Run: headless pygame with SDL's dummy video driver; simulated clock (each Clock.tick advances the game by its frame time, no real sleeping); random seed 0; keys injected as events and as key.get_pressed() state; no mouse input.
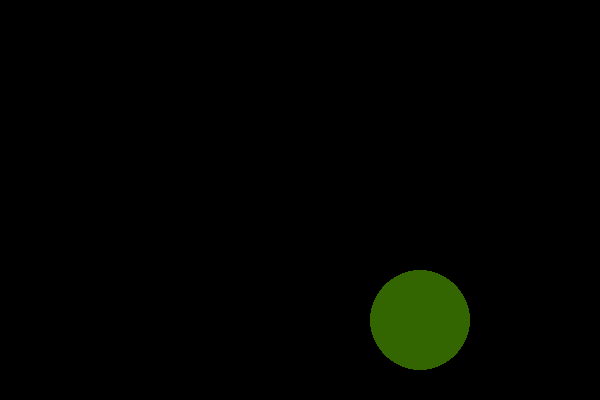
Frame 1 of 4 · flips 1–60 · no input
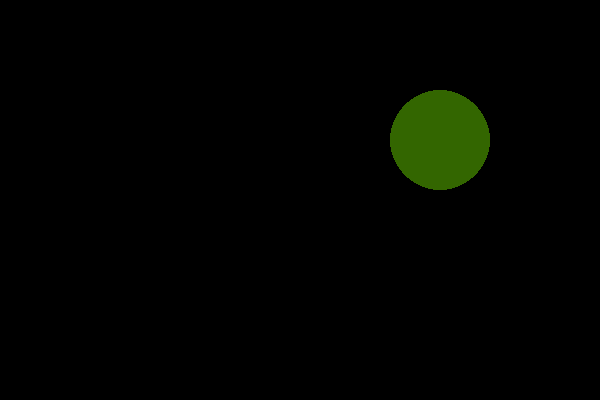
Frame 2 of 4 · flips 61–180 · tapped SPACE, RETURN · held RIGHT (→), D
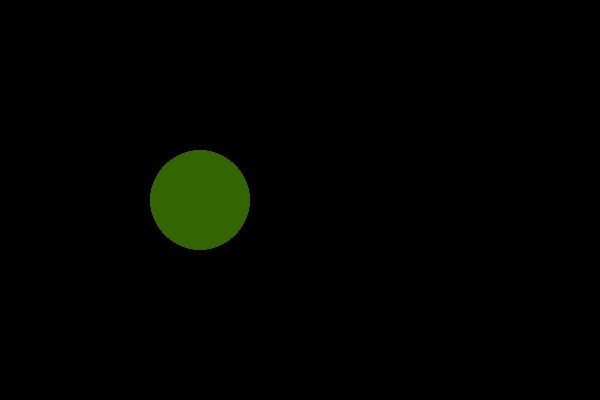
Frame 3 of 4 · flips 181–300 · held DOWN (↓), S
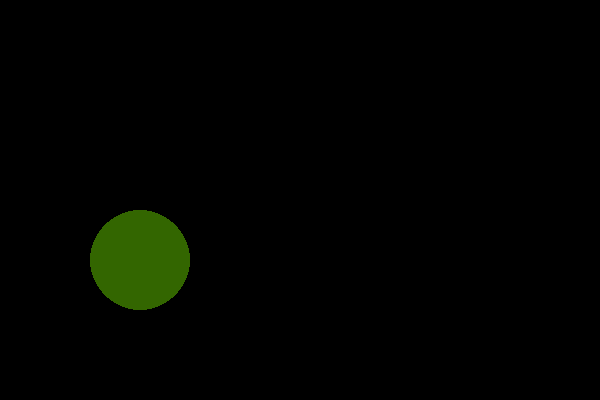
Frame 4 of 4 · flips 301–420 · held LEFT (←), A, UP (↑), W

The pygame program that drew these frames:

import pygame
import sys

# Initialize Pygame
pygame.init()

# Set up the display
width, height = 600, 400
screen = pygame.display.set_mode((width, height))
pygame.display.set_caption("Pygame Test Window")

# --- Main Game Setup ---
x = width // 2
y = height // 2
radius = 50

# Set initial velocity (controls direction and speed)
vx = 2  # horizontal speed
vy = 2  # vertical speed

clock = pygame.time.Clock()

# --- Main Game Loop ---
running = True
while running:
    for event in pygame.event.get():
        if event.type == pygame.QUIT:
            running = False

    # Update position
    x += vx
    y += vy

    # Bounce off edges
    if x - radius <= 0 or x + radius >= width:
        vx = -vx
    if y - radius <= 0 or y + radius >= height:
        vy = -vy

    # Fill background and draw ball
    screen.fill((0, 0, 0))
    pygame.draw.circle(screen, (51, 102, 0), (x, y), radius)

    pygame.display.flip()
    clock.tick(60)  # controls frame rate (60 FPS)

# Quit
pygame.quit()
sys.exit()
